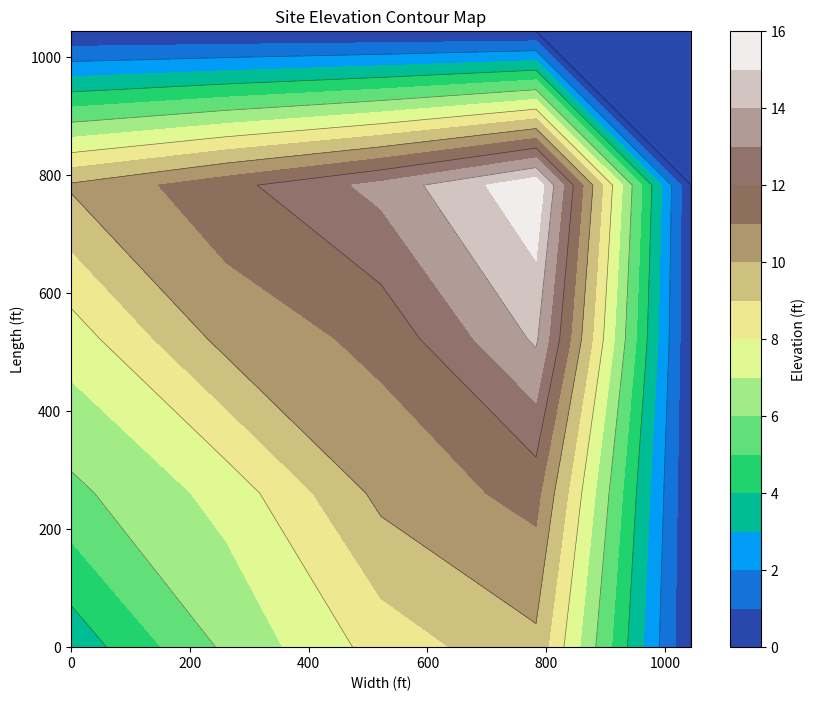

Write the Python code that produced this figure.
"""
GeoQC Panel Layout Optimizer

This module provides advanced panel placement optimization for geosynthetic liner projects,
taking into account site boundaries, elevation changes, and slope constraints.
"""

import numpy as np
import json
import math
import os
from typing import List, Dict, Any, Optional, Tuple


class PanelOptimizer:
    """
    Optimizes panel placement for geosynthetic liner installations
    using various strategies and accounting for site topography.
    """
    
    def __init__(self, site_config: Dict[str, Any], panels: List[Dict[str, Any]], strategy: str = 'balanced'):
        """
        Initialize the panel optimizer with site configuration and panels.
        
        Args:
            site_config: Dictionary containing site dimensions and constraints
            panels: List of panel definitions with dimensions and properties
            strategy: Optimization strategy ('material', 'labor', or 'balanced')
        """
        self.site_config = site_config
        self.panels = panels
        self.strategy = strategy
        self.placements = []
        self.no_go_zones = site_config.get('no_go_zones', [])
        self.elevation_grid = site_config.get('elevation_grid', [])
    
    def optimize(self) -> Dict[str, Any]:
        """
        Run the optimization algorithm based on the selected strategy.
        
        Returns:
            Dictionary containing optimized panel placements and summary
        """
        print(f"Starting optimization with {self.strategy} strategy...")
        
        # Reset placements
        self.placements = []
        
        # Apply the selected optimization strategy
        if self.strategy == 'material':
            self.optimize_material_efficiency()
        elif self.strategy == 'labor':
            self.optimize_labor_efficiency()
        else:
            # Default to balanced approach
            self.optimize_balanced()
        
        # Generate summary of the optimization
        summary = self.generate_summary()
        
        return {
            'placements': self.placements,
            'summary': summary
        }
    
    def optimize_material_efficiency(self) -> None:
        """
        Optimize for material efficiency (minimize waste)
        This prioritizes using full panels and minimizing cuts
        """
        print('Optimizing for material efficiency...')
        
        # Sort panels by area (largest first) to maximize material usage
        sorted_panels = sorted(self.panels, key=lambda p: p['width'] * p['length'], reverse=True)
        
        # Place panels using a grid pattern, largest panels first
        row = 0
        col = 0
        spacing = 5  # 5 ft spacing between panels
        
        # Ensure we have at least one panel to work with
        if not sorted_panels:
            return
            
        max_cols = math.floor(self.site_config['width'] / (sorted_panels[0]['width'] + spacing))
        
        for idx, panel in enumerate(sorted_panels):
            # Calculate position based on grid
            col = idx % max_cols
            row = math.floor(idx / max_cols)
            
            x = col * (panel['width'] + spacing) + 50  # 50 ft margin from edge
            y = row * (panel['length'] + spacing) + 50  # 50 ft margin from edge
            
            # Check if position is valid within site boundaries
            if self.is_valid_position(x, y, panel['width'], panel['length']):
                # Calculate elevation adjustment based on grid
                elevation_adjustment = self.calculate_elevation_adjustment(x, y, panel['width'], panel['length'])
                
                # Add to placements
                self.placements.append({
                    'id': panel['id'],
                    'x': x,
                    'y': y,
                    'rotation': 0,  # No rotation for material efficiency
                    'elevationAdjustment': elevation_adjustment
                })
    
    def optimize_labor_efficiency(self) -> None:
        """
        Optimize for labor efficiency (minimize installation time)
        This prioritizes placing panels in a sequence that minimizes movement
        """
        print('Optimizing for labor efficiency...')
        
        # Sort panels by ID (assumes IDs represent logical installation sequence)
        sorted_panels = sorted(self.panels, key=lambda p: p['id'])
        
        # Use a spiral pattern starting from the center for installation efficiency
        center_x = self.site_config['width'] / 2
        center_y = self.site_config['length'] / 2
        spiral_spacing = 10  # ft
        
        for idx, panel in enumerate(sorted_panels):
            # Calculate position based on spiral pattern
            # This creates a pattern where crews can work continuously without jumping around
            angle = 0.5 * idx
            radius = spiral_spacing * angle / (2 * math.pi)
            
            x = center_x + radius * math.cos(angle) - panel['width'] / 2
            y = center_y + radius * math.sin(angle) - panel['length'] / 2
            
            # Determine if rotation helps with installation
            rotation = 0 if idx % 2 == 0 else 90
            
            # Calculate actual dimensions based on rotation
            actual_width = panel['length'] if rotation == 90 else panel['width']
            actual_length = panel['width'] if rotation == 90 else panel['length']
            
            if self.is_valid_position(x, y, actual_width, actual_length):
                # Calculate elevation adjustment based on topography
                elevation_adjustment = self.calculate_elevation_adjustment(x, y, actual_width, actual_length)
                
                # Add to placements
                self.placements.append({
                    'id': panel['id'],
                    'x': x,
                    'y': y, 
                    'rotation': rotation,
                    'elevationAdjustment': elevation_adjustment
                })
    
    def optimize_balanced(self) -> None:
        """
        Balanced optimization approach
        This balances material efficiency and labor efficiency
        """
        print('Optimizing with balanced approach...')
        
        # Sort panels by area but with some consideration for installation sequence
        def sort_key(panel):
            # Primary sort by area
            area = panel['width'] * panel['length']
            # If areas are similar, sort by ID for installation sequence
            # Extract numeric part of ID for sorting (e.g., 'P12' -> 12)
            id_num = ''.join(filter(str.isdigit, panel['id']))
            id_value = int(id_num) if id_num else 0
            return (-area, id_value)
            
        sorted_panels = sorted(self.panels, key=sort_key)
        
        # Use quadrant-based placement (divides site into 4 quadrants)
        # This allows for efficient material use while keeping installation somewhat sequential
        quadrants = [
            {'x': self.site_config['width'] * 0.25, 'y': self.site_config['length'] * 0.25},  # Q1
            {'x': self.site_config['width'] * 0.75, 'y': self.site_config['length'] * 0.25},  # Q2
            {'x': self.site_config['width'] * 0.25, 'y': self.site_config['length'] * 0.75},  # Q3
            {'x': self.site_config['width'] * 0.75, 'y': self.site_config['length'] * 0.75},  # Q4
        ]
        
        # Place panels in quadrants, alternating between them
        for idx, panel in enumerate(sorted_panels):
            quadrant = quadrants[idx % 4]
            quadrant_index = idx % 4
            
            # Calculate position within quadrant
            pos_in_quadrant = math.floor(idx / 4)
            quadrant_cols = 3
            
            col_in_quad = pos_in_quadrant % quadrant_cols
            row_in_quad = math.floor(pos_in_quadrant / quadrant_cols)
            
            spacing = 10  # 10 ft spacing between panels
            
            # Calculate base position in quadrant
            quad_base_x = quadrant['x'] - (self.site_config['width'] * 0.25)
            quad_base_y = quadrant['y'] - (self.site_config['length'] * 0.25)
            
            # Position within quadrant grid
            x = quad_base_x + col_in_quad * (panel['width'] + spacing)
            y = quad_base_y + row_in_quad * (panel['length'] + spacing)
            
            # Determine if rotation helps with fit
            rotation = 0 if quadrant_index % 2 == 0 else 90
            
            # Calculate actual dimensions based on rotation
            actual_width = panel['length'] if rotation == 90 else panel['width']
            actual_length = panel['width'] if rotation == 90 else panel['length']
            
            if self.is_valid_position(x, y, actual_width, actual_length):
                # Calculate elevation adjustment based on topography
                elevation_adjustment = self.calculate_elevation_adjustment(x, y, actual_width, actual_length)
                
                # Add to placements
                self.placements.append({
                    'id': panel['id'],
                    'x': x,
                    'y': y,
                    'rotation': rotation,
                    'elevationAdjustment': elevation_adjustment
                })
    
    def is_valid_position(self, x: float, y: float, width: float, length: float) -> bool:
        """
        Check if a position is valid within site boundaries and doesn't overlap no-go zones
        or other already placed panels.
        
        Args:
            x: X coordinate of panel position
            y: Y coordinate of panel position
            width: Width of panel
            length: Length of panel
            
        Returns:
            Boolean indicating if position is valid
        """
        # Check site boundaries
        if (x < 0 or y < 0 or 
            x + width > self.site_config['width'] or 
            y + length > self.site_config['length']):
            return False
        
        # Check no-go zones for overlap
        for zone in self.no_go_zones:
            # Simple rectangular collision detection
            if not (x + width < zone['x'] or x > zone['x'] + zone['width'] or
                  y + length < zone['y'] or y > zone['y'] + zone['height']):
                return False
        
        # Check for overlap with existing placements
        for placement in self.placements:
            panel = self.get_panel_by_id(placement['id'])
            if not panel:
                continue
                
            # Calculate dimensions based on rotation
            placement_width = panel['length'] if placement['rotation'] == 90 else panel['width']
            placement_length = panel['width'] if placement['rotation'] == 90 else panel['length']
            
            # Rectangular collision detection
            if not (x + width < placement['x'] or x > placement['x'] + placement_width or
                  y + length < placement['y'] or y > placement['y'] + placement_length):
                return False
        
        return True
    
    def calculate_elevation_adjustment(self, x: float, y: float, width: float, length: float) -> float:
        """
        Calculate elevation adjustment based on slope for a panel at the given position.
        
        Args:
            x: X coordinate of panel position
            y: Y coordinate of panel position
            width: Width of panel
            length: Length of panel
            
        Returns:
            Elevation adjustment value
        """
        if not self.elevation_grid:
            return 0.0  # No elevation data available
        
        # Use average elevation under the panel
        total_elevation = 0.0
        grid_points = 0
        
        # Sample the grid at multiple points under the panel
        sample_points = [
            (x, y),  # Southwest corner
            (x + width, y),  # Southeast corner
            (x, y + length),  # Northwest corner
            (x + width, y + length),  # Northeast corner
            (x + width/2, y + length/2)  # Center
        ]
        
        for point_x, point_y in sample_points:
            # Find the grid cell containing this point
            grid_cell = self.find_grid_cell(point_x, point_y)
            if grid_cell:
                total_elevation += grid_cell['elevation']
                grid_points += 1
        
        if grid_points == 0:
            return 0.0
        
        # Average elevation adjustment
        return round(total_elevation / grid_points, 1)
    
    def find_grid_cell(self, x: float, y: float) -> Optional[Dict[str, Any]]:
        """
        Find the grid cell containing a specific point
        
        Args:
            x: X coordinate
            y: Y coordinate
            
        Returns:
            Grid cell dictionary or None if not found
        """
        for cell in self.elevation_grid:
            if (x >= cell['x'] and x < cell['x'] + cell['width'] and
                y >= cell['y'] and y < cell['y'] + cell['height']):
                return cell
        return None
    
    def get_panel_by_id(self, panel_id: str) -> Optional[Dict[str, Any]]:
        """
        Get panel definition by ID
        
        Args:
            panel_id: Panel identifier
            
        Returns:
            Panel dictionary or None if not found
        """
        for panel in self.panels:
            if panel['id'] == panel_id:
                return panel
        return None
    
    def generate_summary(self) -> Dict[str, Any]:
        """
        Generate a summary of the optimization results
        
        Returns:
            Dictionary containing summary statistics
        """
        # Count panels with significant elevation adjustment
        elevated_panels = sum(1 for p in self.placements if abs(p['elevationAdjustment']) > 1)
        total_panels = len(self.placements)
        
        # Calculate average elevation adjustment
        if total_panels > 0:
            avg_elevation = sum(abs(p['elevationAdjustment']) for p in self.placements) / total_panels
        else:
            avg_elevation = 0.0
        
        # Calculate total area covered
        total_area = 0.0
        for p in self.placements:
            panel = self.get_panel_by_id(p['id'])
            if panel:
                total_area += panel['width'] * panel['length']
        
        # Calculate site utilization percentage
        site_area = self.site_config['width'] * self.site_config['length']
        utilization = (total_area / site_area * 100) if site_area > 0 else 0
        
        return {
            'strategy': self.strategy,
            'totalPanels': total_panels,
            'elevatedPanels': elevated_panels,
            'averageElevationAdjustment': round(avg_elevation, 1),
            'siteUtilization': f"{round(utilization, 1)}%",
            'slopeImpact': self.generate_slope_impact_summary(elevated_panels, total_panels, avg_elevation)
        }
    
    def generate_slope_impact_summary(self, elevated_panels: int, total_panels: int, avg_elevation: float) -> str:
        """
        Generate a human-readable summary of how slopes affected placement
        
        Args:
            elevated_panels: Number of panels with significant elevation adjustment
            total_panels: Total number of panels placed
            avg_elevation: Average elevation adjustment across all panels
            
        Returns:
            String with human-readable summary
        """
        if elevated_panels == 0:
            return "No significant slope constraints affected panel placement."
        
        if total_panels == 0:
            return "No panels were placed."
            
        impact_percentage = (elevated_panels / total_panels) * 100
        
        if impact_percentage > 50:
            return (f"Significant slope constraints affected {int(impact_percentage)}% of panels. "
                   f"Average elevation adjustment of {round(avg_elevation, 1)} ft required across the site. "
                   f"Special mounting considerations recommended.")
        elif impact_percentage > 20:
            return (f"Moderate slope constraints affected {int(impact_percentage)}% of panels. "
                   f"Average elevation adjustment of {round(avg_elevation, 1)} ft required for affected areas.")
        else:
            return (f"Minor slope constraints affected {int(impact_percentage)}% of panels. "
                   f"Average elevation adjustment of {round(avg_elevation, 1)} ft required in isolated areas.")


def create_sample_elevation_grid(site_width: float, site_length: float, grid_size: int = 5) -> List[Dict[str, Any]]:
    """
    Create a sample elevation grid for testing and visualization
    
    Args:
        site_width: Width of the site in feet
        site_length: Length of the site in feet
        grid_size: Number of grid cells in each dimension
        
    Returns:
        List of grid cell dictionaries with elevation data
    """
    cell_width = site_width / grid_size
    cell_height = site_length / grid_size
    
    elevation_grid = []
    
    # Create a 5x5 grid with varying elevations
    # Southwest corner is lowest, northeast is highest
    for row in range(grid_size):
        for col in range(grid_size):
            # Base elevation increases from southwest to northeast
            base_elevation = (row + col) * 2  # 0 to 16 ft elevation change
            
            # Add some random variation
            variation = np.random.uniform(-0.75, 0.75)  # -0.75 to +0.75 ft
            
            elevation_grid.append({
                'x': col * cell_width,
                'y': row * cell_height,
                'width': cell_width,
                'height': cell_height,
                'elevation': base_elevation + variation
            })
    
    return elevation_grid


def generate_contour_data(elevation_grid: List[Dict[str, Any]], site_width: float, site_length: float) -> Dict[str, Any]:
    """
    Generate contour data for visualizing elevation changes
    
    Args:
        elevation_grid: List of grid cells with elevation data
        site_width: Width of the site in feet
        site_length: Length of the site in feet
        
    Returns:
        Dictionary with contour visualization data
    """
    import matplotlib.pyplot as plt
    from matplotlib.colors import LightSource
    import io
    import base64
    
    # Extract data from grid
    grid_size = int(math.sqrt(len(elevation_grid)))
    x = np.linspace(0, site_width, grid_size)
    y = np.linspace(0, site_length, grid_size)
    
    # Create meshgrid
    X, Y = np.meshgrid(x, y)
    
    # Create elevation array
    Z = np.zeros((grid_size, grid_size))
    for cell in elevation_grid:
        col = int(cell['x'] / site_width * (grid_size - 1))
        row = int(cell['y'] / site_length * (grid_size - 1))
        Z[row, col] = cell['elevation']
    
    # Create plot
    fig, ax = plt.subplots(figsize=(10, 8))
    
    # Create contour plot
    contour = ax.contourf(X, Y, Z, cmap='terrain', levels=15)
    ax.contour(X, Y, Z, colors='black', linestyles='solid', linewidths=0.5, alpha=0.5)
    
    # Add color bar
    cbar = plt.colorbar(contour, ax=ax)
    cbar.set_label('Elevation (ft)')
    
    # Set labels
    ax.set_xlabel('Width (ft)')
    ax.set_ylabel('Length (ft)')
    ax.set_title('Site Elevation Contour Map')
    
    # Save to base64 string
    buf = io.BytesIO()
    plt.savefig(buf, format='png', dpi=100)
    buf.seek(0)
    img_str = base64.b64encode(buf.read()).decode('utf-8')
    plt.close(fig)
    
    return {
        'imageData': img_str,
        'gridData': Z.tolist(),
        'xValues': x.tolist(),
        'yValues': y.tolist()
    }


def export_to_dxf(placements: List[Dict[str, Any]], panels: List[Dict[str, Any]]) -> Dict[str, Any]:
    """
    Export panel layout to DXF format for CAD programs
    
    Args:
        placements: Panel placement data
        panels: Panel definitions
        
    Returns:
        Dictionary with export status
    """
    try:
        # In a real implementation, this would use a DXF library like dxfwrite
        # For demonstration, we'll just create a simple text representation
        dxf_content = []
        dxf_content.append("AutoCAD DXF Export - GeoQC Panel Layout")
        dxf_content.append("PANELS:")
        
        for placement in placements:
            panel = next((p for p in panels if p['id'] == placement['id']), None)
            if panel:
                # Calculate dimensions based on rotation
                width = panel['length'] if placement['rotation'] == 90 else panel['width']
                length = panel['width'] if placement['rotation'] == 90 else panel['length']
                
                # Add panel details
                dxf_content.append(f"Panel {placement['id']}: Position ({placement['x']}, {placement['y']}), "
                                 f"Size: {width} x {length}, Rotation: {placement['rotation']}, "
                                 f"Elevation Adj: {placement['elevationAdjustment']}")
        
        # Save to file
        output_path = os.path.join(os.getcwd(), 'panel_layout.dxf')
        with open(output_path, 'w') as f:
            f.write('\n'.join(dxf_content))
        
        return {
            'success': True,
            'message': "DXF export generated successfully",
            'path': output_path
        }
    except Exception as e:
        return {
            'success': False,
            'message': f"Error generating DXF: {str(e)}"
        }


def export_to_excel(placements: List[Dict[str, Any]], panels: List[Dict[str, Any]], 
                   summary: Dict[str, Any]) -> Dict[str, Any]:
    """
    Export panel layout to Excel/CSV format
    
    Args:
        placements: Panel placement data
        panels: Panel definitions
        summary: Optimization summary
        
    Returns:
        Dictionary with export status
    """
    try:
        # Create CSV content
        csv_lines = ["ID,X,Y,Rotation,Elevation Adjustment,Width,Length,Material"]
        
        for placement in placements:
            panel = next((p for p in panels if p['id'] == placement['id']), None)
            if panel:
                # Get panel details
                width = panel.get('width', 0)
                length = panel.get('length', 0)
                material = panel.get('material', 'HDPE 60 mil')
                
                # Add line to CSV
                csv_lines.append(f"{placement['id']},{placement['x']},{placement['y']},"
                              f"{placement['rotation']},{placement['elevationAdjustment']},"
                              f"{width},{length},{material}")
        
        # Add summary section
        csv_lines.append("")
        csv_lines.append("Summary:")
        csv_lines.append(f"Strategy,{summary.get('strategy', 'unknown')}")
        csv_lines.append(f"Total Panels,{summary.get('totalPanels', 0)}")
        csv_lines.append(f"Elevated Panels,{summary.get('elevatedPanels', 0)}")
        csv_lines.append(f"Average Elevation Adjustment,{summary.get('averageElevationAdjustment', 0)}")
        csv_lines.append(f"Site Utilization,{summary.get('siteUtilization', '0%')}")
        
        # Save to file
        output_path = os.path.join(os.getcwd(), 'panel_layout.csv')
        with open(output_path, 'w') as f:
            f.write('\n'.join(csv_lines))
        
        return {
            'success': True,
            'message': "Excel/CSV export generated successfully",
            'path': output_path
        }
    except Exception as e:
        return {
            'success': False,
            'message': f"Error generating Excel/CSV: {str(e)}"
        }


if __name__ == "__main__":
    # Sample usage
    site_config = {
        'width': 1043.6,  # 5 acre square site width in feet
        'length': 1043.6,  # 5 acre square site length in feet
        'no_go_zones': [
            # Example no-go zone
            {'x': 500, 'y': 500, 'width': 100, 'height': 100}
        ]
    }
    
    # Create sample elevation grid
    site_config['elevation_grid'] = create_sample_elevation_grid(
        site_config['width'], 
        site_config['length']
    )
    
    # Sample panels
    panels = [
        {'id': 'P1', 'width': 15, 'length': 100, 'material': 'HDPE 60 mil'},
        {'id': 'P2', 'width': 15, 'length': 100, 'material': 'HDPE 60 mil'},
        {'id': 'P3', 'width': 15, 'length': 100, 'material': 'HDPE 60 mil'},
        {'id': 'P4', 'width': 15, 'length': 100, 'material': 'HDPE 60 mil'},
        {'id': 'P5', 'width': 15, 'length': 100, 'material': 'HDPE 60 mil'},
    ]
    
    # Create optimizer
    optimizer = PanelOptimizer(site_config, panels, 'balanced')
    
    # Run optimization
    result = optimizer.optimize()
    
    # Print results
    print(json.dumps(result, indent=2))
    
    # Generate contour visualization
    contour_data = generate_contour_data(
        site_config['elevation_grid'],
        site_config['width'],
        site_config['length']
    )
    
    # Export to DXF and Excel
    dxf_result = export_to_dxf(result['placements'], panels)
    excel_result = export_to_excel(result['placements'], panels, result['summary'])
    
    print(f"DXF Export: {dxf_result['message']}")
    print(f"Excel Export: {excel_result['message']}")
